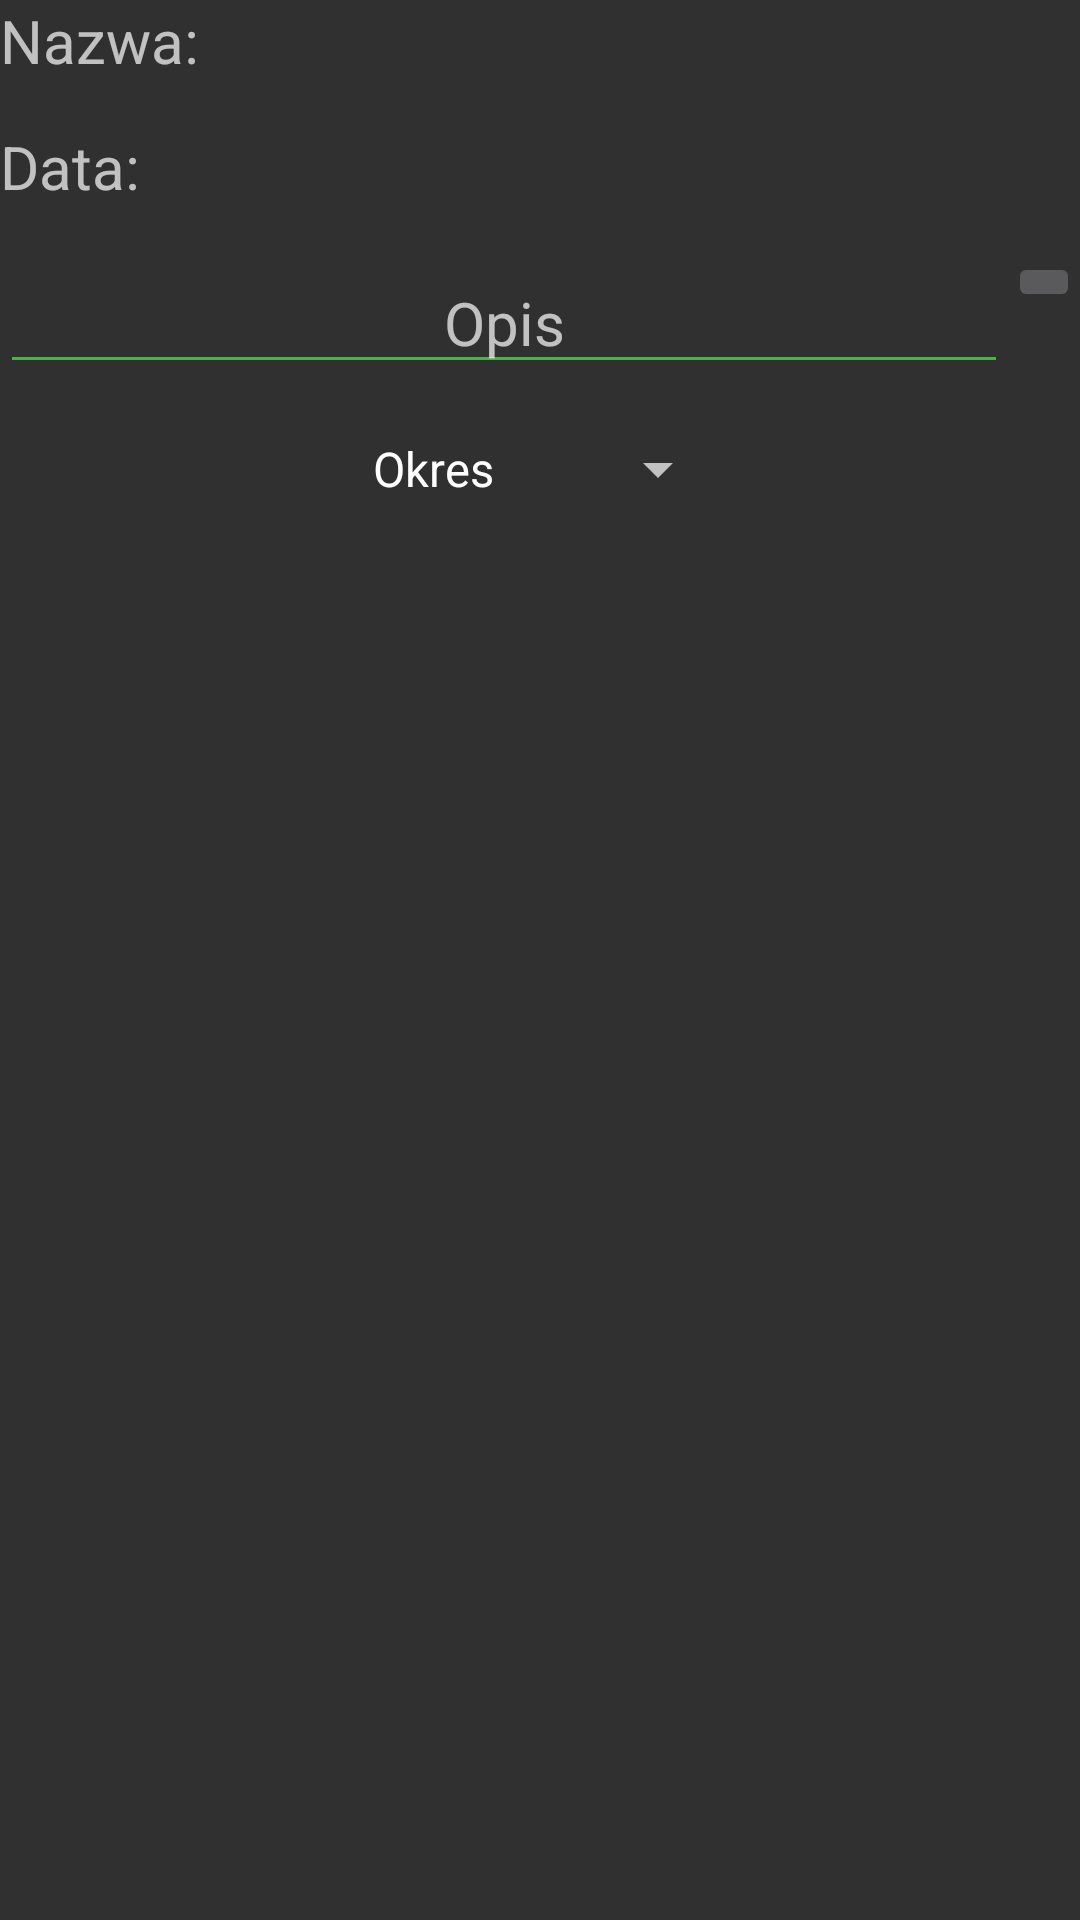

Reconstruct the res/layout file that produces this screen, plus the resources it refers to.
<!-- AndroidManifest.xml: application theme AppTheme -->
<!-- res/layout/fragment_event_detail.xml -->
<?xml version="1.0" encoding="utf-8"?>
<LinearLayout xmlns:android="http://schemas.android.com/apk/res/android"
    android:layout_width="match_parent"
    android:layout_height="match_parent"
    android:orientation="vertical">

    <TableLayout
        android:layout_width="match_parent"
        android:layout_height="wrap_content"
        android:stretchColumns="1">

        <TableRow
            android:layout_width="match_parent"
            android:layout_height="wrap_content"
            android:gravity="center_horizontal">

            <TextView
                android:layout_width="match_parent"
                android:layout_height="wrap_content"
                android:text="@string/event_name"
                android:textSize="@dimen/font_normal" />

            <TextView
                android:id="@+id/event_name"
                android:layout_width="match_parent"
                android:layout_height="wrap_content"
                android:gravity="center"
                android:textSize="@dimen/font_normal" />
        </TableRow>

        <TableRow
            android:layout_width="match_parent"
            android:layout_height="wrap_content"
            android:layout_marginTop="@dimen/spacing_normal"
            android:gravity="center_horizontal">

            <TextView
                android:layout_width="match_parent"
                android:layout_height="wrap_content"
                android:text="@string/event_date"
                android:textSize="@dimen/font_normal" />

            <TextView
                android:id="@+id/event_date_text_view"
                android:layout_width="match_parent"
                android:layout_height="wrap_content"
                android:gravity="center"
                android:textSize="@dimen/font_normal" />

        </TableRow>

    </TableLayout>

    <LinearLayout
        android:layout_width="match_parent"
        android:layout_height="wrap_content"
        android:layout_marginTop="@dimen/spacing_normal"
        android:focusableInTouchMode="true"
        android:orientation="horizontal">

        <EditText
            android:id="@+id/event_description"
            android:layout_width="0dp"
            android:layout_height="wrap_content"
            android:layout_weight="1"
            android:backgroundTint="@color/green"
            android:gravity="center_horizontal"
            android:hint="@string/description"
            android:inputType="textMultiLine"
            android:textSize="@dimen/font_normal" />

        <ImageButton
            android:id="@+id/save_description_button"
            android:layout_width="wrap_content"
            android:layout_height="wrap_content"
            android:contentDescription="@string/save_image"
            android:src="@drawable/ic_action_save" />

    </LinearLayout>

    <LinearLayout
        android:layout_width="match_parent"
        android:layout_height="wrap_content"
        android:layout_marginTop="@dimen/spacing_normal"
        android:gravity="center"
        android:orientation="horizontal">

        <TextView
            android:id="@+id/sinceOrToString"
            android:layout_width="wrap_content"
            android:layout_height="wrap_content"
            android:textSize="@dimen/font_normal" />

        <Spinner
            android:id="@+id/spinner"
            android:layout_width="wrap_content"
            android:layout_height="wrap_content"
            android:entries="@array/units_of_time"
            android:scrollbarSize="@dimen/font_normal" />
    </LinearLayout>

    <TextView
        android:id="@+id/event_elapsed_time"
        android:layout_width="match_parent"
        android:layout_height="wrap_content"
        android:layout_marginTop="@dimen/spacing_normal"
        android:gravity="center_horizontal"
        android:textColor="@color/green"
        android:textSize="@dimen/font_normal" />

</LinearLayout>
<!-- resources referenced by this layout -->
<resources>
  <string-array name="units_of_time">
          <item>Okres</item>
          <item>Lat</item>
          <item>Miesięcy</item>
          <item>Dni</item>
          <item>Godzin</item>
          <item>Minut</item>
          <item>Sekund</item>
      </string-array>
  <color name="green">#4caf50</color>
  <dimen name="font_normal">20sp</dimen>
  <dimen name="spacing_normal">15dp</dimen>
  <string name="description">Opis</string>
  <string name="event_date">Data:</string>
  <string name="event_name">Nazwa:</string>
  <string name="save_image">Save description image</string>
  <style name="AppTheme" parent="Theme.AppCompat">
          <item name="colorPrimary">@color/gray_dark</item>
          <item name="colorPrimaryDark">@color/gray_very_dark</item>
  
          <item name="windowActionBar">false</item>
          <item name="windowNoTitle">true</item>
      </style>
  <color name="gray_dark">#222222</color>
  <color name="gray_very_dark">#111111</color>
</resources>
